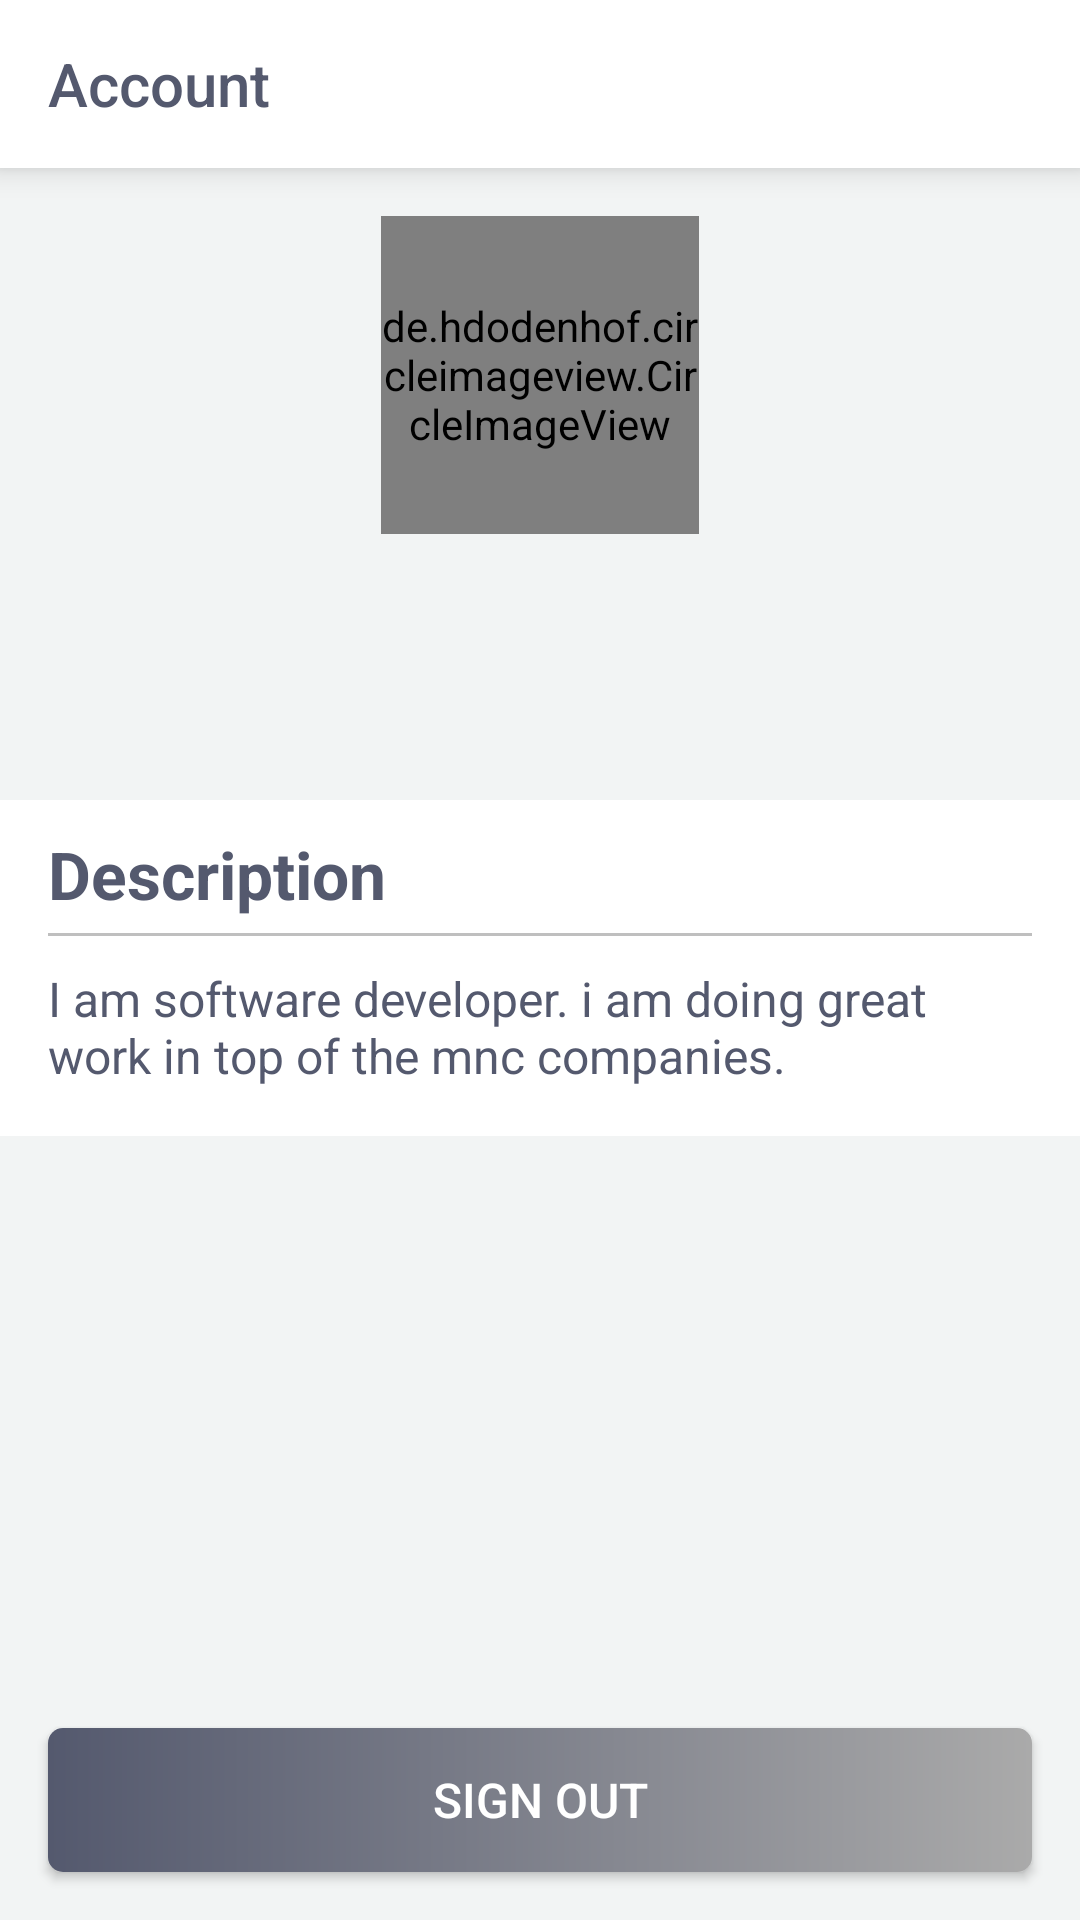

Produce the Android XML layout that renders to this screen, including the resource entries it uses.
<!-- AndroidManifest.xml: application theme AppTheme -->
<!-- res/layout/activity_account.xml -->
<?xml version="1.0" encoding="utf-8"?>
<android.support.constraint.ConstraintLayout xmlns:android="http://schemas.android.com/apk/res/android"
    xmlns:app="http://schemas.android.com/apk/res-auto"
    xmlns:tools="http://schemas.android.com/tools"
    android:layout_width="match_parent"
    android:background="@color/backgdColor"
    android:layout_height="match_parent"
    tools:context=".AccountActivity">

    <android.support.v7.widget.Toolbar
        android:id="@+id/appBar"
        android:layout_width="match_parent"
        android:layout_height="?attr/actionBarSize"
        android:background="@android:color/white"
        android:elevation="6dp"
        app:title="Account"
        app:titleTextColor="@color/colorPrimary"
        app:layout_constraintEnd_toEndOf="parent"
        app:layout_constraintStart_toStartOf="parent"
        app:layout_constraintTop_toTopOf="parent" />


    <android.support.constraint.ConstraintLayout
        android:id="@+id/constraintLayout"
        android:layout_width="match_parent"
        android:layout_height="wrap_content"
        android:background="@drawable/backgd_image"
        app:layout_constraintEnd_toEndOf="parent"
        app:layout_constraintHorizontal_bias="0.0"
        app:layout_constraintStart_toStartOf="parent"
        app:layout_constraintTop_toBottomOf="@+id/appBar">


        <de.hdodenhof.circleimageview.CircleImageView xmlns:app="http://schemas.android.com/apk/res-auto"
            android:id="@+id/profile_image"
            android:layout_width="106dp"
            android:layout_height="106dp"
            android:layout_marginTop="16dp"
            android:src="@drawable/defaultavater"
            app:civ_border_color="@color/white"
            app:civ_border_width="2dp"
            app:layout_constraintEnd_toEndOf="parent"
            app:layout_constraintStart_toStartOf="parent"
            app:layout_constraintTop_toTopOf="parent" />

        <TextView
            android:id="@+id/user_name"
            android:layout_width="wrap_content"
            android:layout_height="wrap_content"
            android:layout_marginTop="8dp"
            android:textColor="@color/white"
            android:textSize="20sp"
            app:layout_constraintEnd_toEndOf="parent"
            app:layout_constraintStart_toStartOf="parent"
            app:layout_constraintTop_toBottomOf="@+id/profile_image" />

        <TextView
            android:id="@+id/user_email"
            android:layout_width="wrap_content"
            android:layout_height="wrap_content"
            android:layout_marginBottom="16dp"
            android:textColor="@color/white"
            android:textSize="16sp"
            app:layout_constraintBottom_toBottomOf="parent"
            app:layout_constraintEnd_toEndOf="parent"
            app:layout_constraintStart_toStartOf="parent"
            app:layout_constraintTop_toBottomOf="@+id/user_name" />


    </android.support.constraint.ConstraintLayout>



    <Button
        android:id="@+id/sign_out_btn"
        android:layout_width="match_parent"
        android:layout_height="wrap_content"
        android:layout_marginStart="16dp"
        android:layout_marginEnd="16dp"
        android:layout_marginBottom="16dp"
        android:background="@drawable/btn_ripple"
        android:text="Sign Out"
        android:textColor="@color/white"
        android:textSize="16sp"
        app:layout_constraintBottom_toBottomOf="parent"
        app:layout_constraintEnd_toEndOf="parent"
        app:layout_constraintHorizontal_bias="0.498"
        app:layout_constraintStart_toStartOf="parent" />

    <LinearLayout
        android:layout_width="0dp"
        android:layout_height="wrap_content"
        android:layout_marginTop="16dp"
        android:orientation="vertical"
        android:background="@color/white"
        app:layout_constraintEnd_toEndOf="parent"
        app:layout_constraintStart_toStartOf="parent"
        app:layout_constraintTop_toBottomOf="@+id/constraintLayout">

        <TextView
            android:layout_marginStart="16dp"
            android:layout_width="wrap_content"
            android:layout_height="wrap_content"
            android:text="Description"
            android:textStyle="bold"
            android:layout_marginTop="10dp"
            android:layout_marginEnd="16dp"
            android:textColor="@color/colorPrimary"
            android:textSize="22sp"
            android:layout_marginBottom="5dp"
            />

        <View
            android:id="@+id/divider3"
            android:layout_width="match_parent"
            android:layout_height="1dp"
            android:layout_marginEnd="16dp"
            android:layout_marginStart="16dp"
            android:background="@color/grey"
            />

        <TextView
            android:id="@+id/userDes"
            android:layout_marginBottom="16dp"
            android:layout_marginTop="10dp"
            android:layout_marginStart="16dp"
            android:layout_width="wrap_content"
            android:layout_height="wrap_content"
            android:layout_marginEnd="16dp"
            android:text="I am software developer. i am doing great work in top of the mnc companies. "
            android:textColor="@color/colorPrimary"
            android:textSize="16sp"
            />
    </LinearLayout>


</android.support.constraint.ConstraintLayout>
<!-- resources referenced by this layout -->
<resources>
  <color name="backgdColor">#f2f4f4</color>
  <color name="colorPrimary">#54596e</color>
  <color name="grey">#bfbfbf</color>
  <color name="white">#ffffff</color>
  <!-- drawable btn_ripple (drawable) -->
  <?xml version="1.0" encoding="utf-8"?>
  <ripple xmlns:android="http://schemas.android.com/apk/res/android"
      android:color="@color/colorPrimaryDark">
      <item android:id="@android:id/mask">
          <shape android:shape="rectangle">
              <solid android:color="@color/colorPrimaryDark" />
              <corners android:radius="2dp" />
          </shape>
      </item>
  
      <item android:id="@android:id/background">
          <shape android:shape="rectangle">
              <gradient
                  android:angle="360"
                  android:endColor="@android:color/darker_gray"
                  android:startColor="@color/colorPrimary"
                  android:type="linear" />
              <corners android:radius="5dp" />
          </shape>
      </item>
  </ripple>
  <style name="AppTheme" parent="Theme.AppCompat.Light.NoActionBar">
          
          <item name="colorPrimary">@color/colorPrimary</item>
          <item name="colorPrimaryDark">@color/colorPrimaryDark</item>
          <item name="colorAccent">@color/colorAccent</item>
  
      </style>
  
  
      windowTranslucentStatus
  <color name="colorPrimaryDark">#54596e</color>
  <color name="colorAccent">#54596e</color>
</resources>
